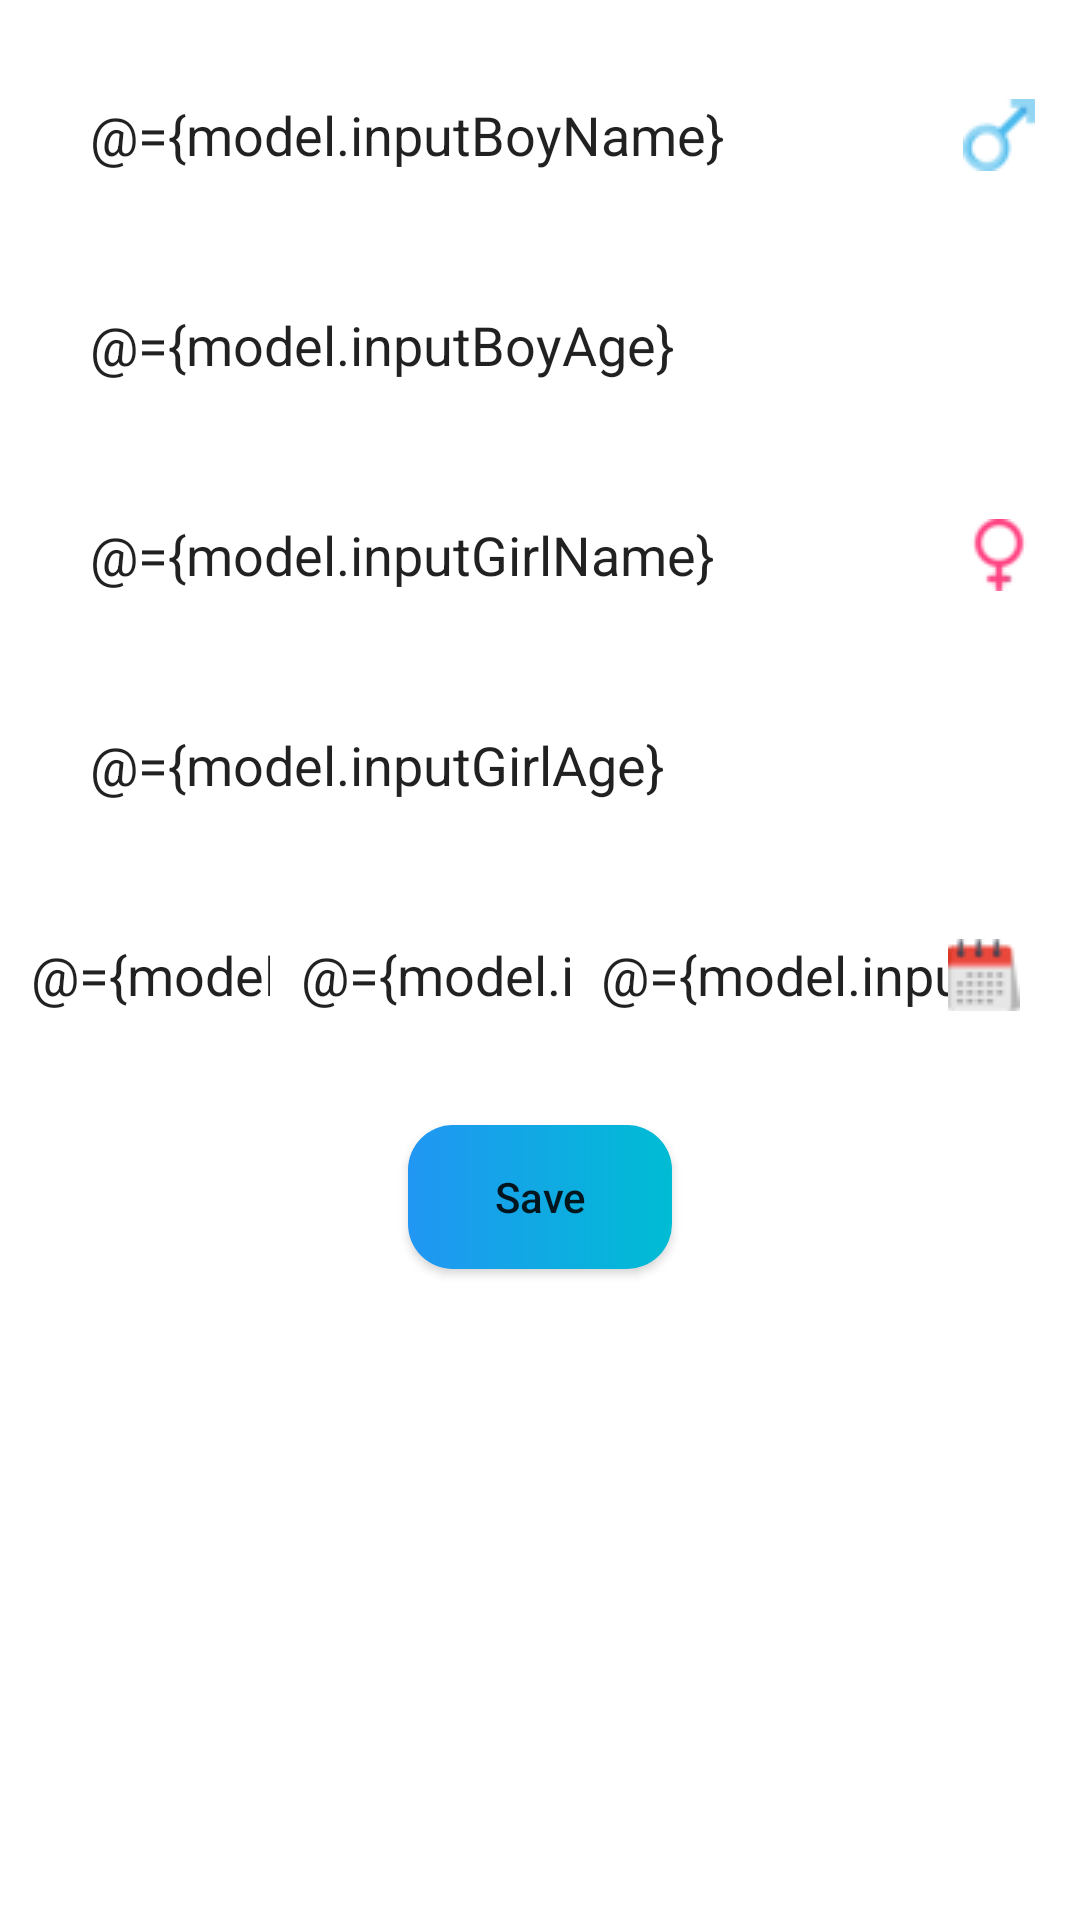

Write the Android layout XML for this screen, with the resource values it uses.
<!-- AndroidManifest.xml: application theme Theme.LoveDay -->
<!-- res/layout/activity_setup.xml -->
<?xml version="1.0" encoding="utf-8"?>
<layout xmlns:android="http://schemas.android.com/apk/res/android"
    xmlns:tools="http://schemas.android.com/tools">

    <data>

        <variable
            name="model"
            type="com.example.loveday.viewmodel.SetupViewModel" />
    </data>

    <RelativeLayout
        android:layout_width="match_parent"
        android:layout_height="match_parent"
        android:background="@color/white"
        tools:context=".views.SetupActivity">

        <EditText
            android:id="@+id/edt_name_boy"
            android:layout_width="match_parent"
            android:layout_height="50dp"
            android:layout_centerHorizontal="true"
            android:layout_marginStart="10dp"
            android:layout_marginTop="20dp"
            android:layout_marginEnd="10dp"
            android:layout_marginBottom="10dp"
            android:background="@drawable/bg_edt"
            android:drawableEnd="@drawable/ic_male"
            android:hint="@string/enter_name_boyfriend"
            android:importantForAutofill="no"
            android:inputType="text"
            android:padding="5dp"
            android:paddingStart="20dp"
            android:text="@={model.inputBoyName}"
            android:textSize="18sp" />

        <EditText
            android:id="@+id/edt_age_boy"
            android:layout_width="match_parent"
            android:layout_height="50dp"
            android:layout_below="@id/edt_name_boy"
            android:layout_centerHorizontal="true"
            android:layout_marginStart="10dp"
            android:layout_marginTop="10dp"
            android:layout_marginEnd="10dp"
            android:layout_marginBottom="10dp"
            android:background="@drawable/bg_edt"
            android:hint="@string/enter_age_friend"
            android:importantForAutofill="no"
            android:inputType="number"
            android:padding="5dp"
            android:paddingStart="20dp"
            android:text="@={model.inputBoyAge}"
            android:textSize="18sp" />

        <EditText
            android:id="@+id/edt_name_girl"
            android:layout_width="match_parent"
            android:layout_height="50dp"
            android:layout_below="@id/edt_age_boy"
            android:layout_centerHorizontal="true"
            android:layout_marginStart="10dp"
            android:layout_marginTop="10dp"
            android:layout_marginEnd="10dp"
            android:layout_marginBottom="10dp"
            android:background="@drawable/bg_edt"
            android:drawableEnd="@drawable/ic_female"
            android:hint="@string/enter_name_girlfriend"
            android:importantForAutofill="no"
            android:inputType="text"
            android:padding="5dp"
            android:paddingStart="20dp"
            android:text="@={model.inputGirlName}"
            android:textSize="18sp" />

        <EditText
            android:id="@+id/edt_age_girl"
            android:layout_width="match_parent"
            android:layout_height="50dp"
            android:layout_below="@id/edt_name_girl"
            android:layout_centerHorizontal="true"
            android:layout_marginStart="10dp"
            android:layout_marginTop="10dp"
            android:layout_marginEnd="10dp"
            android:layout_marginBottom="10dp"
            android:background="@drawable/bg_edt"
            android:hint="@string/enter_age_girlfriend"
            android:importantForAutofill="no"
            android:inputType="number"
            android:padding="5dp"
            android:paddingStart="20dp"
            android:text="@={model.inputGirlAge}"
            android:textSize="18sp" />

        <RelativeLayout
            android:id="@+id/rl_3"
            android:layout_width="match_parent"
            android:layout_height="50dp"
            android:layout_below="@id/edt_age_girl"
            android:layout_marginStart="10dp"
            android:layout_marginTop="10dp"
            android:layout_marginEnd="10dp"
            android:layout_marginBottom="10dp">

            <EditText
                android:id="@+id/edt_date"
                android:layout_width="80dp"
                android:layout_height="match_parent"
                android:background="@drawable/bg_edt"
                android:gravity="center"
                android:hint="@string/date"
                android:importantForAutofill="no"
                android:inputType="number"
                android:text="@={model.inputDay}"
                android:textSize="18sp" />

            <EditText
                android:id="@+id/edt_month"
                android:layout_width="90dp"
                android:layout_height="match_parent"
                android:layout_centerInParent="true"
                android:layout_marginStart="10dp"
                android:layout_toLeftOf="@+id/edt_year"
                android:layout_toRightOf="@id/edt_date"
                android:background="@drawable/bg_edt"
                android:gravity="center"
                android:hint="@string/month"
                android:importantForAutofill="no"
                android:inputType="number"
                android:text="@={model.inputMonth}" />

            <EditText
                android:id="@+id/edt_year"
                android:layout_width="150dp"
                android:layout_height="match_parent"
                android:layout_alignParentEnd="true"
                android:layout_marginStart="10dp"
                android:background="@drawable/bg_edt"
                android:drawableEnd="@drawable/ic_calendar"
                android:gravity="center"
                android:hint="@string/year"
                android:importantForAutofill="no"
                android:inputType="number"
                android:paddingEnd="10dp"
                android:text="@={model.inputYear}" />
        </RelativeLayout>

        <Button
            android:id="@+id/btn_save"
            android:layout_width="wrap_content"
            android:layout_height="wrap_content"
            android:layout_below="@id/rl_3"
            android:layout_centerHorizontal="true"
            android:layout_marginTop="15dp"
            android:background="@drawable/bg_btn"
            android:text="@string/save"
            android:textAllCaps="false" />
    </RelativeLayout>
</layout>
<!-- resources referenced by this layout -->
<resources>
  <!-- drawable bg_btn (drawable) -->
  <?xml version="1.0" encoding="utf-8"?>
  <shape xmlns:android="http://schemas.android.com/apk/res/android"
      android:shape="rectangle">
      <corners android:radius="15dp" />
      <gradient
          android:endColor="#00BCD4"
          android:startColor="#2196F3" />
  </shape>
  <!-- drawable ic_calendar: png bitmap (drawable, 1614 bytes) -->
  <!-- drawable ic_female: png bitmap (drawable, 1006 bytes) -->
  <!-- drawable ic_male: png bitmap (drawable, 1438 bytes) -->
  <string name="date">Date</string>
  <string name="enter_age_friend">Enter age boyfriend</string>
  <string name="enter_age_girlfriend">Enter age girlfriend</string>
  <string name="enter_name_boyfriend">Enter name boyfriend</string>
  <string name="enter_name_girlfriend">Enter name girlfriend</string>
  <string name="month">Month</string>
  <string name="save">Save</string>
  <string name="year">Year</string>
  <style name="Theme.LoveDay" parent="Theme.AppCompat.DayNight.NoActionBar">
          
          <item name="colorPrimary">@color/purple_500</item>
          <item name="colorPrimaryVariant">@color/purple_700</item>
          <item name="colorOnPrimary">@color/white</item>
          
          <item name="colorSecondary">@color/teal_200</item>
          <item name="colorSecondaryVariant">@color/teal_700</item>
          <item name="colorOnSecondary">@color/black</item>
          
          <item name="android:statusBarColor">?attr/colorPrimaryVariant</item>
          
      </style>
  <!-- not gathered from this repository: default colours our renderer supplied (Android Studio template values) -->
  <color name="purple_500">#FF6200EE</color>
  <color name="purple_700">#FF3700B3</color>
  <color name="teal_200">#FF03DAC5</color>
  <color name="teal_700">#FF018786</color>
  <color name="black">#FF000000</color>
  <color name="white">#FFFFFFFF</color>
</resources>
